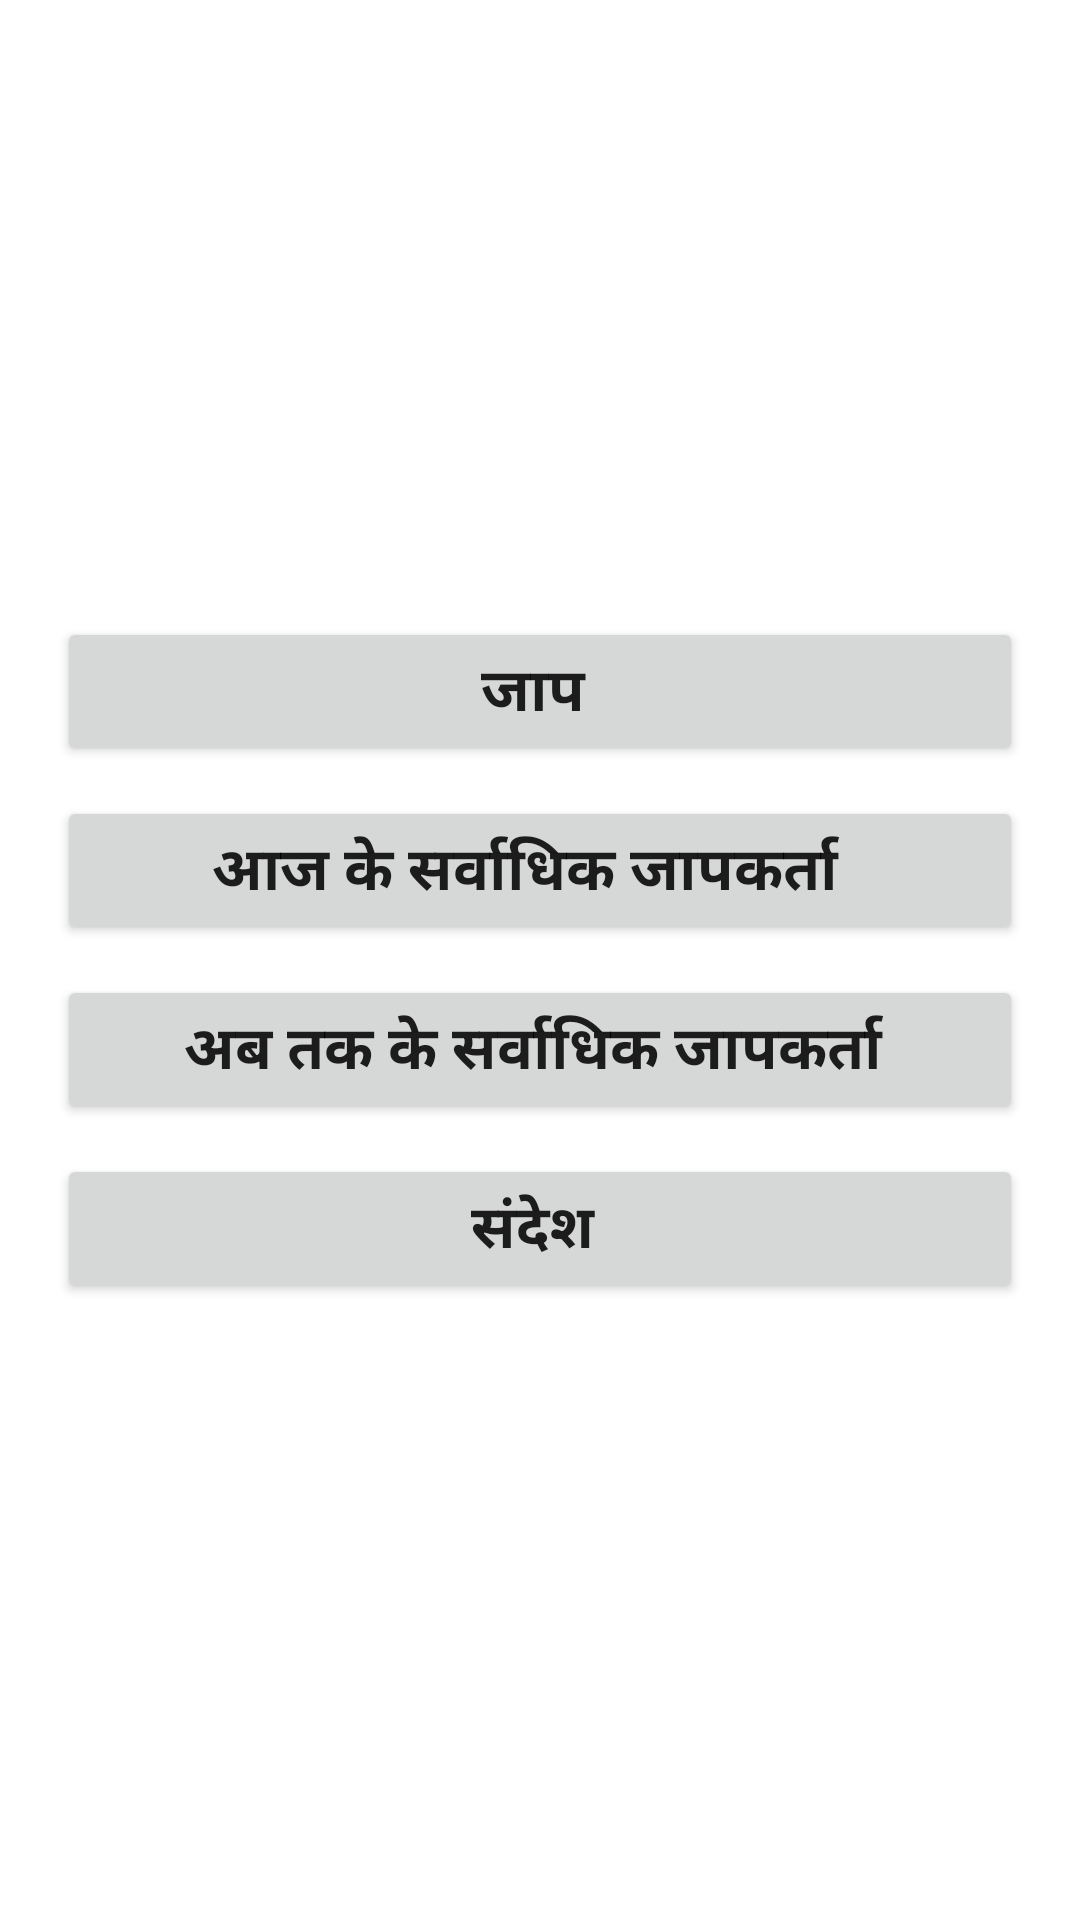

The Android layout XML behind this screen, and the referenced resources:
<!-- AndroidManifest.xml: application theme Theme.NaamJaap -->
<!-- res/layout/activity_home.xml -->
<?xml version="1.0" encoding="utf-8"?>
<LinearLayout xmlns:android="http://schemas.android.com/apk/res/android"
    android:layout_width="match_parent"
    android:layout_height="match_parent"
    android:background="@drawable/activity_bg"
    android:gravity="center"
    android:padding="14dp"
  android:orientation="vertical">

    <Button
        android:id="@+id/btn_jaap"
        android:layout_width="match_parent"
        android:layout_height="wrap_content"
        android:text="जाप "
        android:padding="10dp"
        android:textSize="20sp"
        android:layout_margin="5dp"
        android:textStyle="bold"/>
    <Button
        android:id="@+id/btn_today_japkarta"
        android:layout_width="match_parent"
        android:layout_height="wrap_content"
        android:text="आज के सर्वाधिक जापकर्ता  "
        android:padding="10dp"
        android:layout_margin="5dp"
        android:textSize="20sp"
        android:textStyle="bold"/>
    <Button
        android:id="@+id/btn_most_japkarta"
        android:layout_width="match_parent"
        android:layout_height="wrap_content"
        android:text="अब तक के सर्वाधिक जापकर्ता "
        android:padding="10dp"
        android:textSize="20sp"
        android:layout_margin="5dp"
        android:textStyle="bold"/>
    <Button
        android:id="@+id/btn_sandesh"
        android:layout_width="match_parent"
        android:layout_height="wrap_content"
        android:text="संदेश "
        android:padding="10dp"
        android:layout_margin="5dp"
        android:textSize="20sp"
        android:textStyle="bold"/>

</LinearLayout>
<!-- resources referenced by this layout -->
<resources>
  <style name="Theme.NaamJaap" parent="Theme.MaterialComponents.DayNight.NoActionBar">
          
          <item name="colorPrimary">#E1190A</item>
          <item name="colorPrimaryVariant">#730C04</item>
          <item name="colorOnPrimary">@color/white</item>
          
          <item name="colorSecondary">@color/teal_200</item>
          <item name="colorSecondaryVariant">@color/teal_700</item>
          <item name="colorOnSecondary">@color/black</item>
          
          <item name="android:statusBarColor" tools:targetApi="l">?attr/colorPrimaryVariant</item>
          
      </style>
  <!-- not gathered from this repository: default colours our renderer supplied (Android Studio template values) -->
  <color name="teal_200">#FF03DAC5</color>
  <color name="teal_700">#FF018786</color>
  <color name="black">#FF000000</color>
  <color name="white">#FFFFFFFF</color>
</resources>
